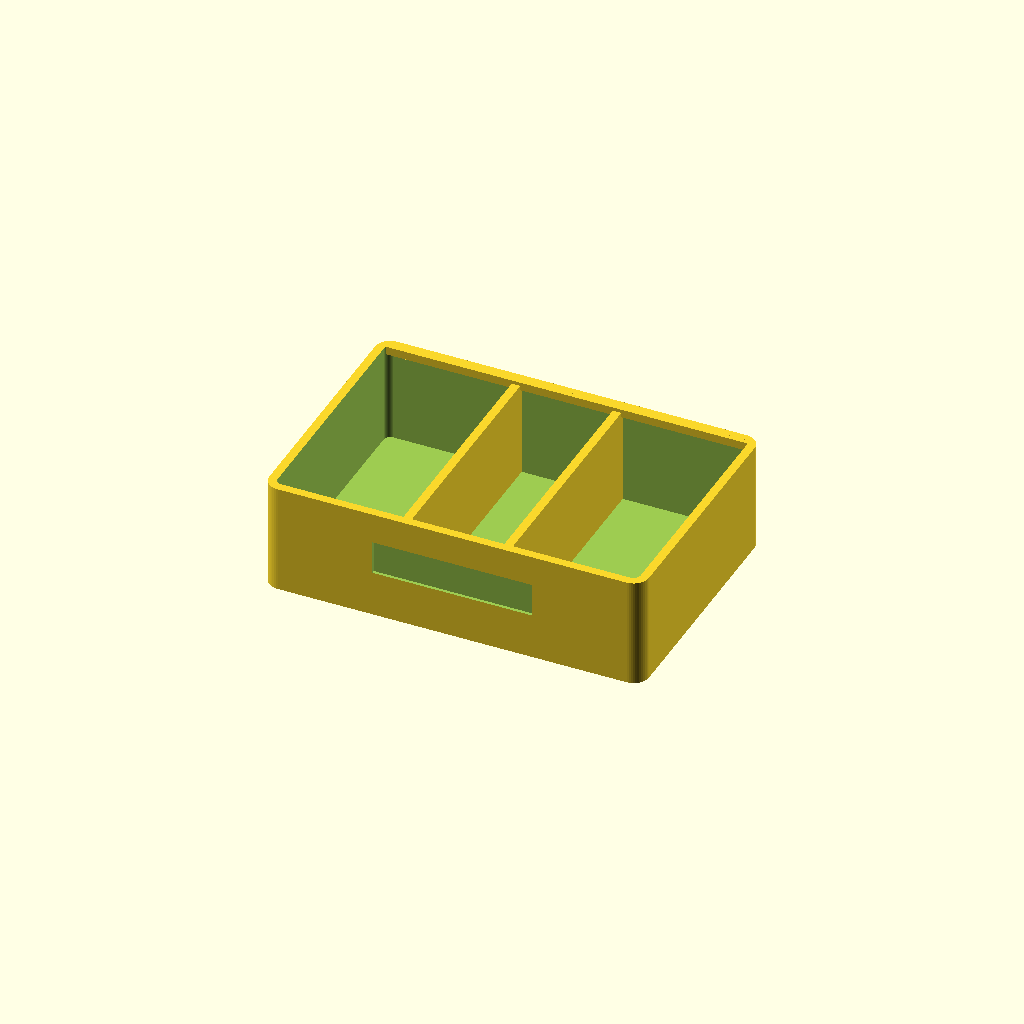
Cell 1: rendered with the file's own defaults.
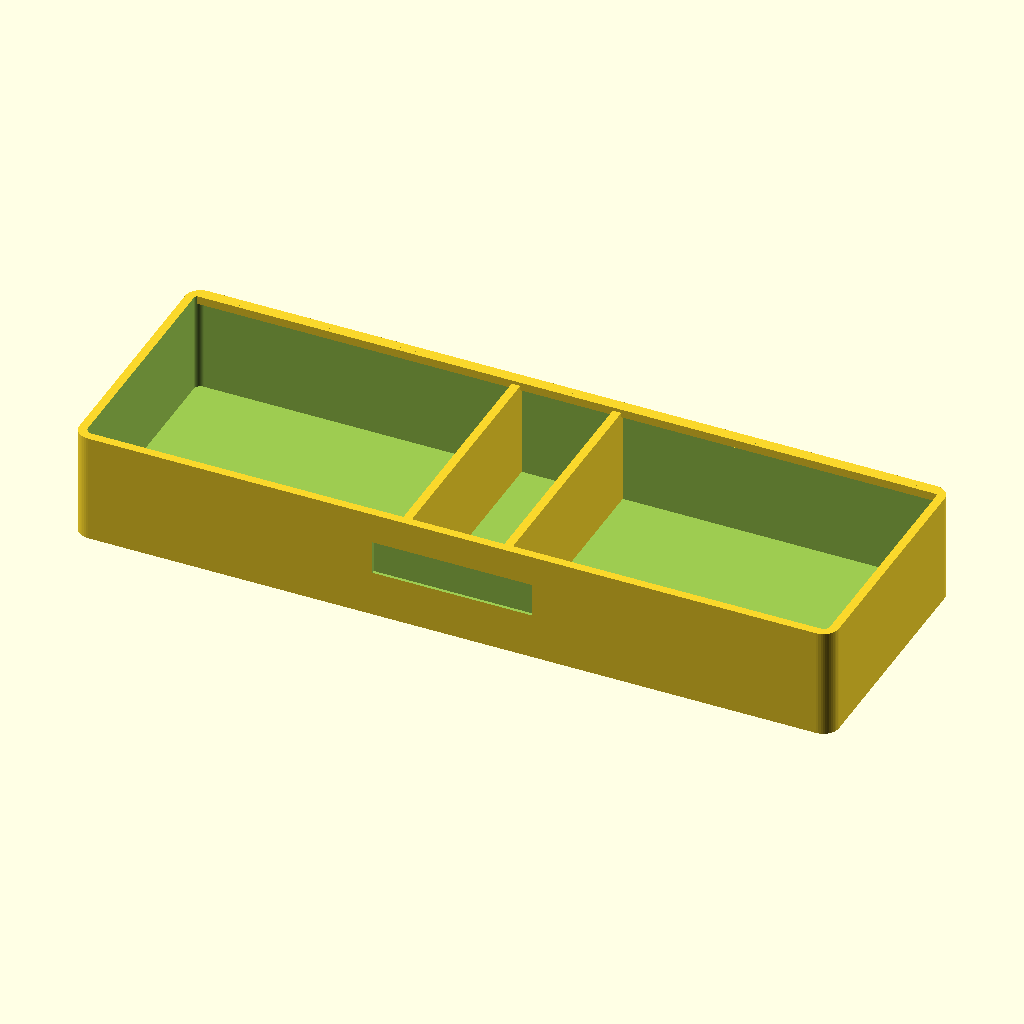
Cell 2: outer_width = 248 (everything else at default).
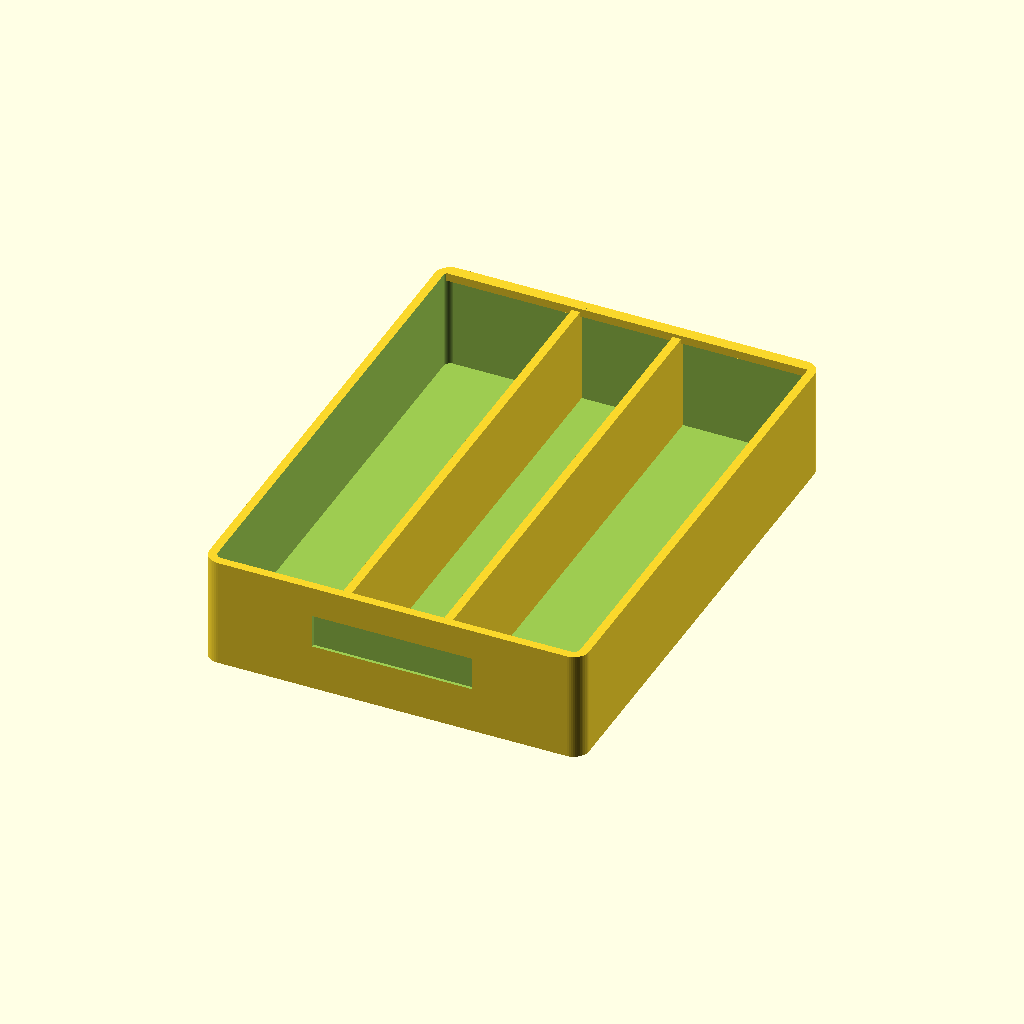
Cell 3 — outer_depth set to 168, the other parameters unchanged.
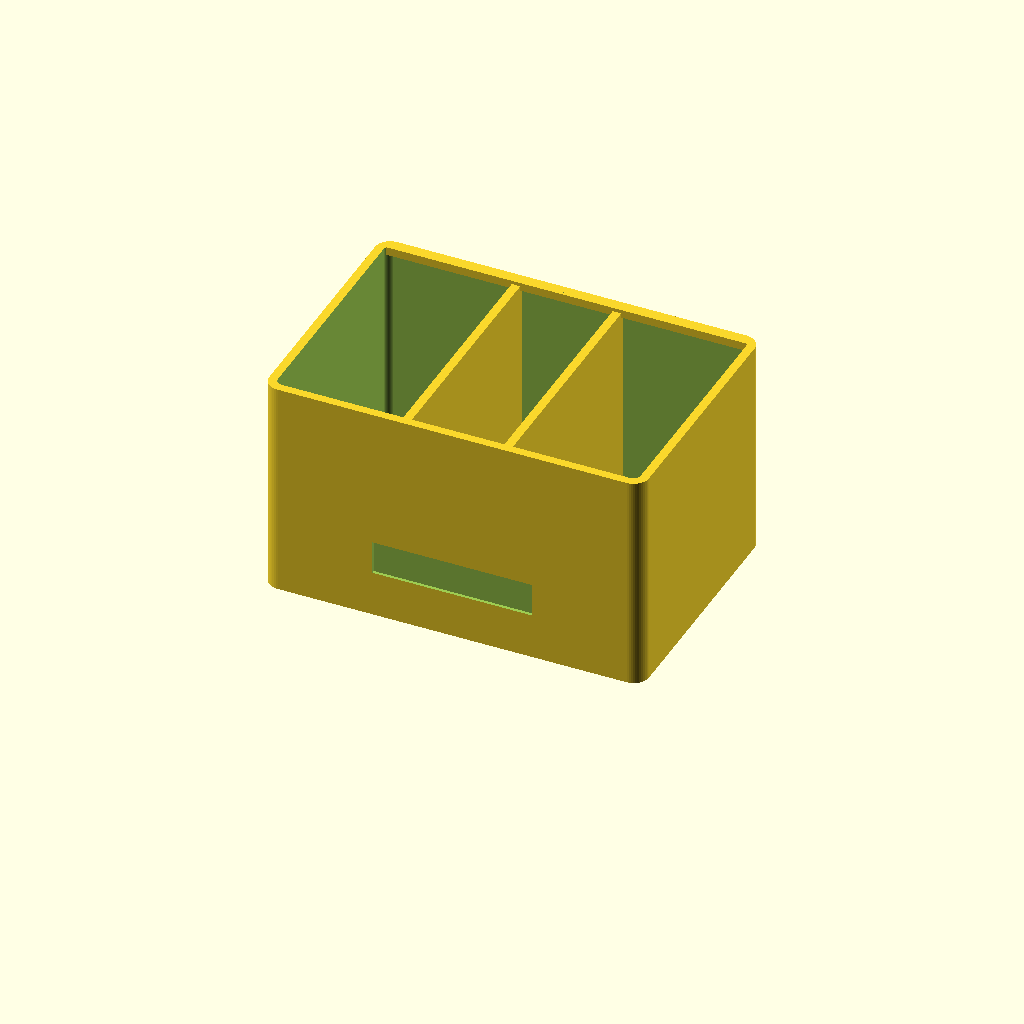
Cell 4: the same model with outer_height = 72.
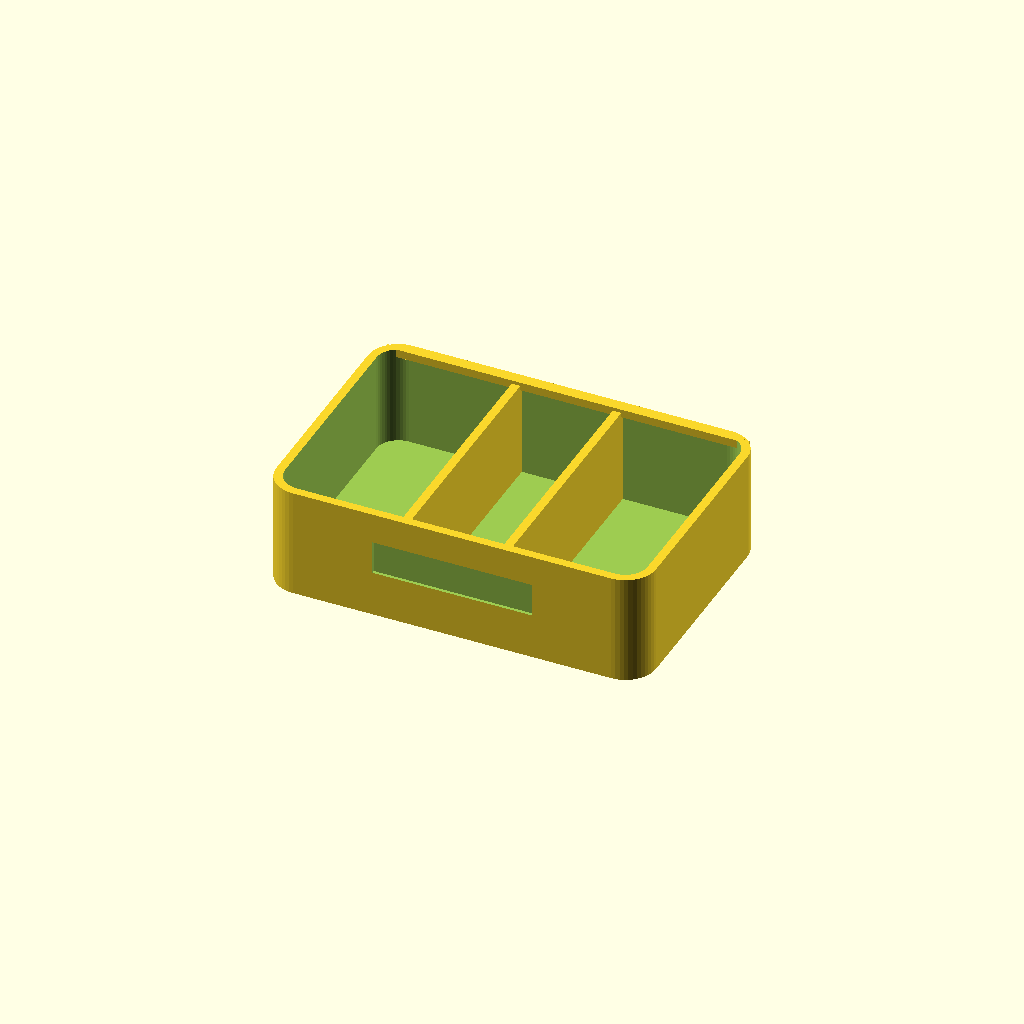
Cell 5 — outer_radius set to 10, the other parameters unchanged.
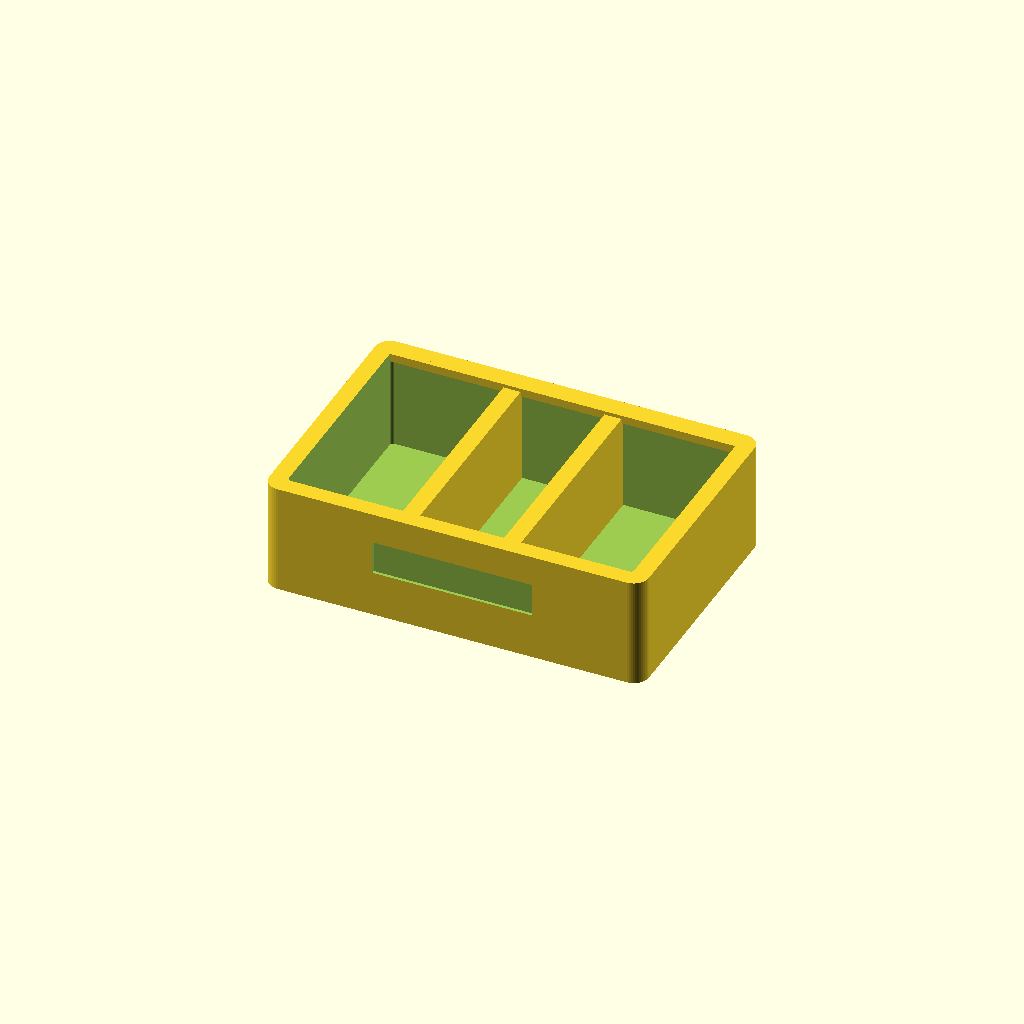
Cell 6: the same model with wall = 5.6.
All cells are drawn from one camera (rotation 55°, 0°, 25°, orthographic, colour scheme Cornfield), so only the parameter changes between them.
The OpenSCAD source (printables/v15/label-front-parts-bin.scad):
// SPDX-License-Identifier: MIT
// Label-front parts bin — original modular open bin, mm/Z-up.
// CAD prototype ONLY. No assumed compatibility with brand-specific grids.
$fn=48;
outer_width=124;
outer_depth=84;
outer_height=36;
outer_radius=5;
wall=2.8;
floor_thickness=3.2;
divider_count=2;
divider_spacing=33;

assert(wall >= 2.4 && floor_thickness >= 2.4);
assert(outer_width > 3*divider_spacing && outer_height > floor_thickness+12);

module round_prism(width, depth, height, radius) {
  linear_extrude(height=height)
    offset(r=radius)
      square([width-2*radius, depth-2*radius], center=true);
}

union() {
  difference() {
    round_prism(outer_width, outer_depth, outer_height, outer_radius);
    translate([0,0,floor_thickness])
      round_prism(outer_width-2*wall, outer_depth-2*wall,
                   outer_height, max(1,outer_radius-wall));
    // Recess on the front, but preserve 1.5+ mm of front-facing shell.
    translate([-26,-outer_depth/2-.1,15])
      cube([52,1.1,11]);
  }
  // Dividers overlap inner perimeter and bottom to form ONE connected solid.
  for (ix=[-1,1])
    translate([ix*divider_spacing/2-wall/2, -outer_depth/2+wall-.25,
               floor_thickness-.35])
      cube([wall,outer_depth-2*wall+.5,outer_height-floor_thickness-.8]);
  // Raised exterior shelf-stop along the rear (inside the footprint).
  translate([-outer_width/2+wall, outer_depth/2-wall-1, outer_height-2.7])
    cube([outer_width-2*wall, 1.5, 2.7]);
}
Parameter table extracted from the source (name, type, default, range or options):
outer_width: number, default 124
outer_depth: number, default 84
outer_height: number, default 36
outer_radius: number, default 5
wall: number, default 2.8
floor_thickness: number, default 3.2
divider_count: number, default 2
divider_spacing: number, default 33
